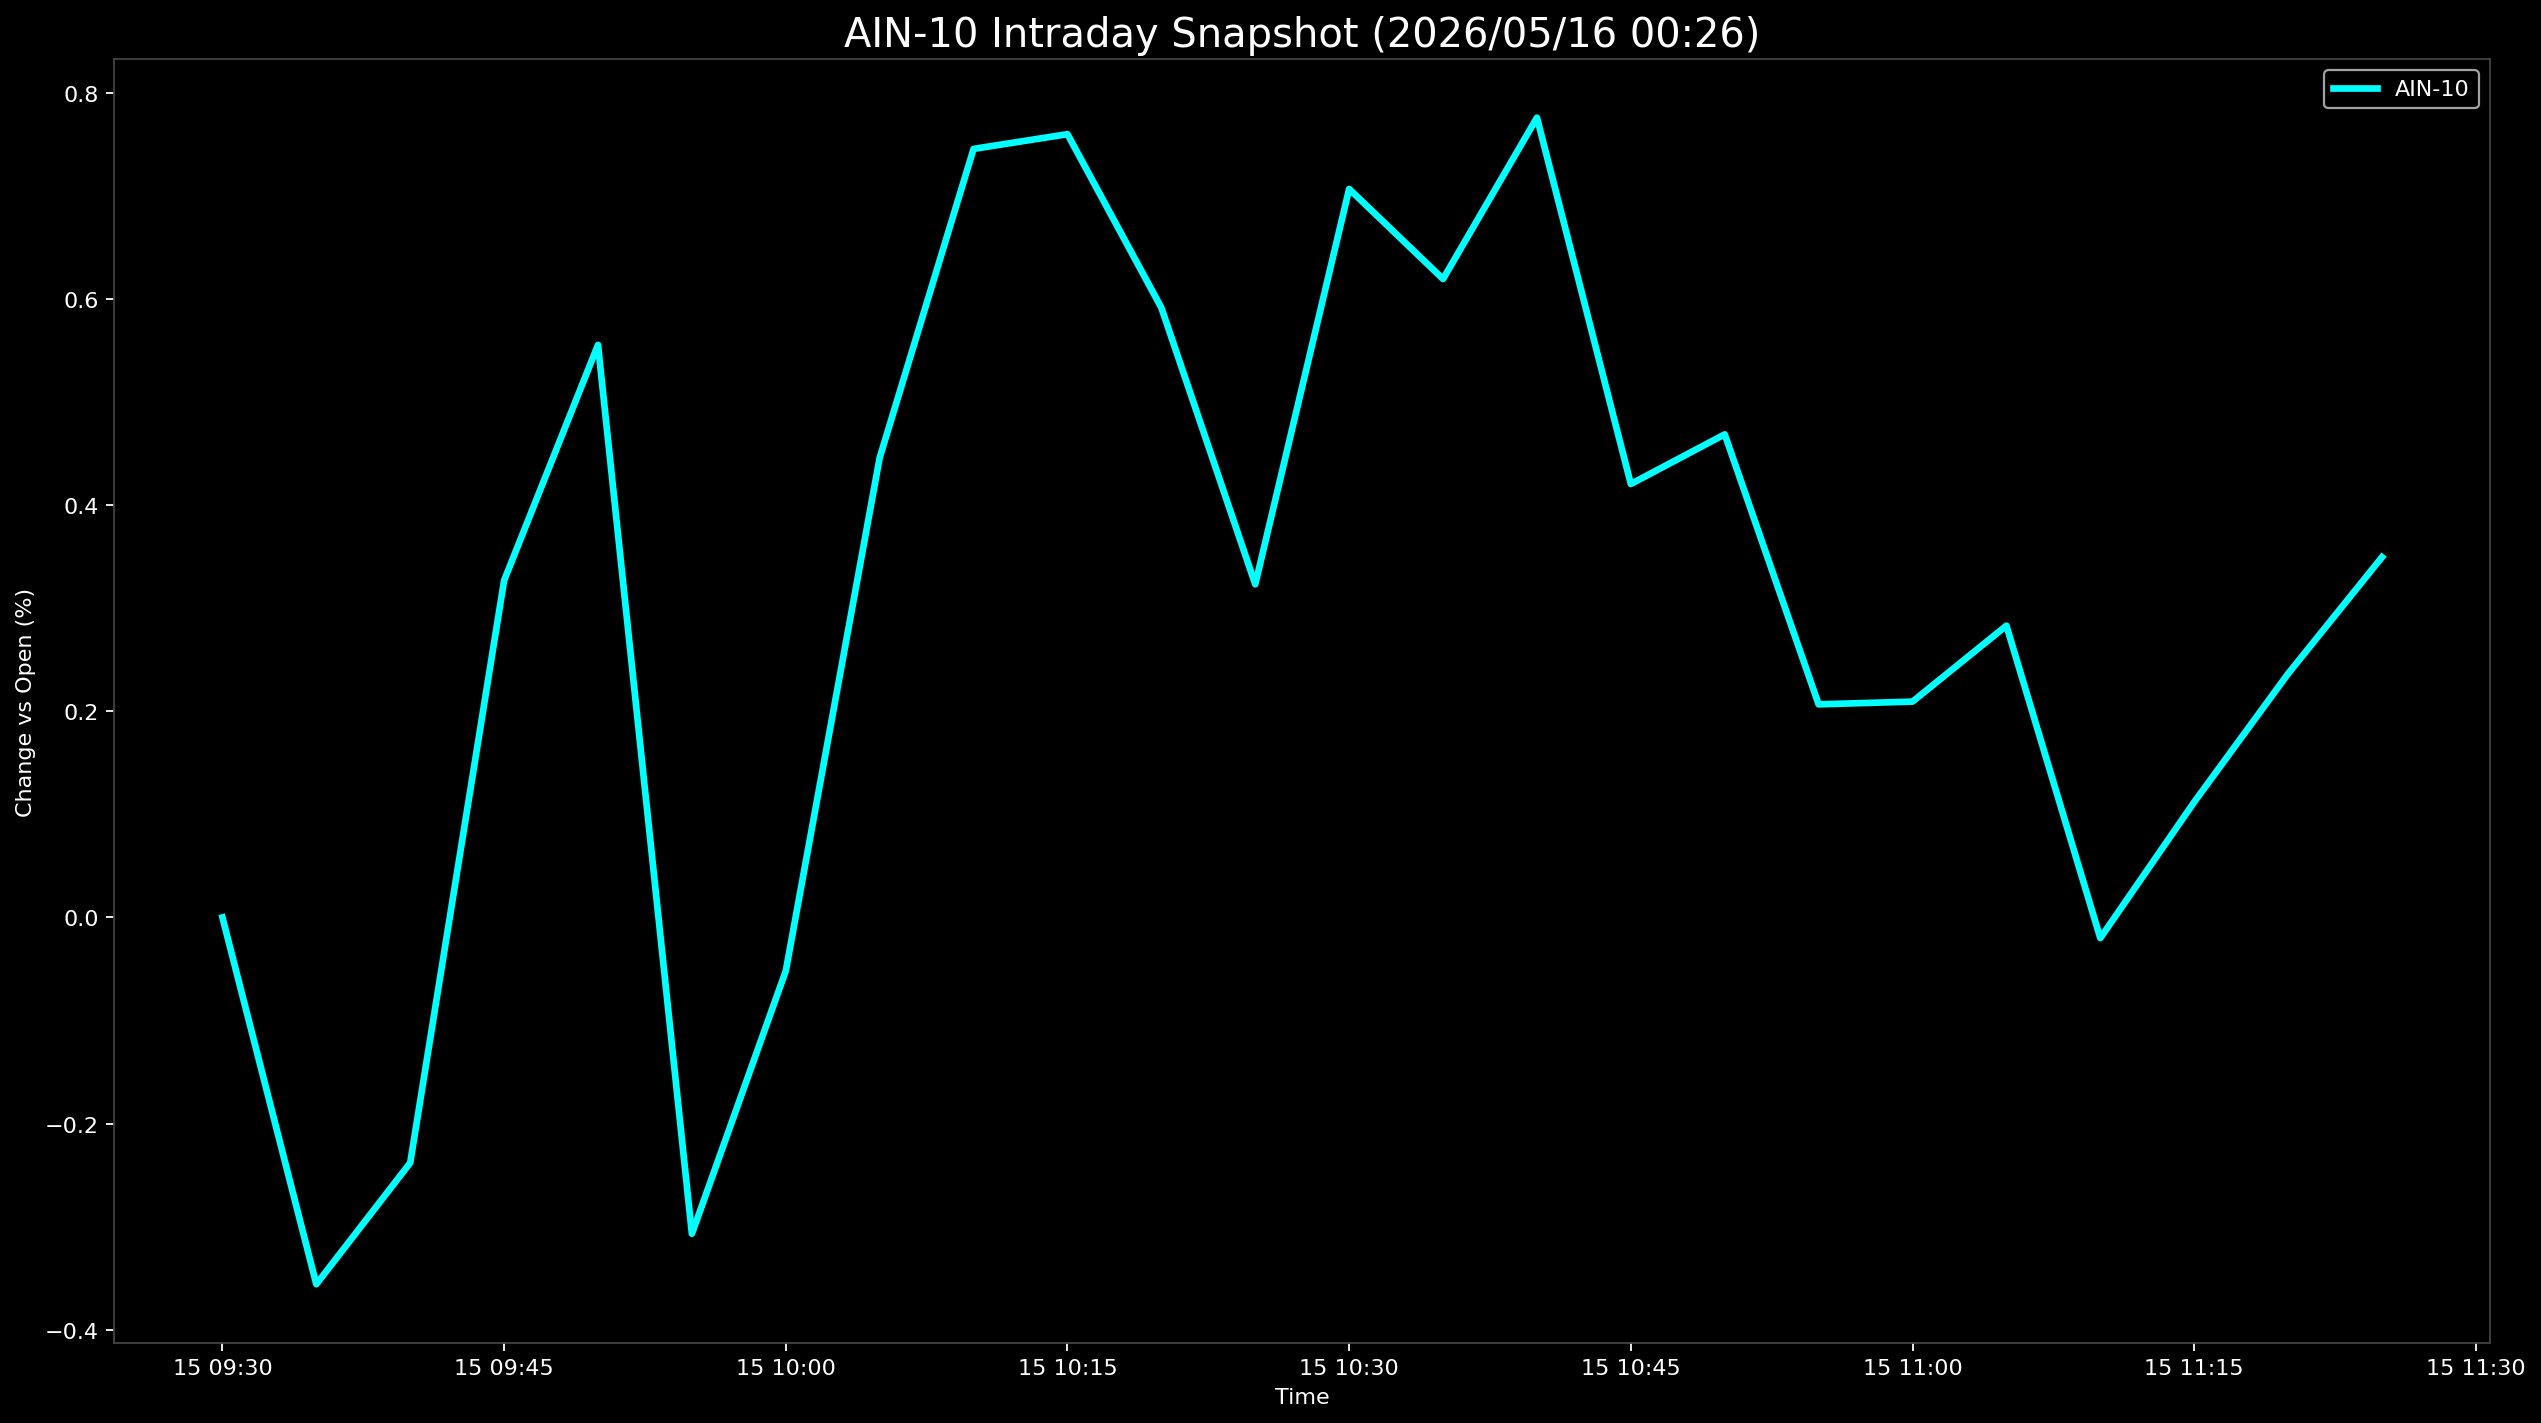

Data behind this chart, as committed beside it:
Datetime, AIN-10
2026-05-15 09:30:00, 0.0
2026-05-15 09:35:00, -0.3559
2026-05-15 09:40:00, -0.2381
2026-05-15 09:45:00, 0.3269
2026-05-15 09:50:00, 0.5555
2026-05-15 09:55:00, -0.3069
2026-05-15 10:00:00, -0.05191
2026-05-15 10:05:00, 0.446
2026-05-15 10:10:00, 0.7456
2026-05-15 10:15:00, 0.7599
2026-05-15 10:20:00, 0.5916
2026-05-15 10:25:00, 0.3232
2026-05-15 10:30:00, 0.7068
2026-05-15 10:35:00, 0.6194
2026-05-15 10:40:00, 0.776
2026-05-15 10:45:00, 0.4205
2026-05-15 10:50:00, 0.4687
2026-05-15 10:55:00, 0.2067
2026-05-15 11:00:00, 0.2094
2026-05-15 11:05:00, 0.2831
2026-05-15 11:10:00, -0.02004
2026-05-15 11:15:00, 0.1119
2026-05-15 11:20:00, 0.2365
2026-05-15 11:25:00, 0.3495
